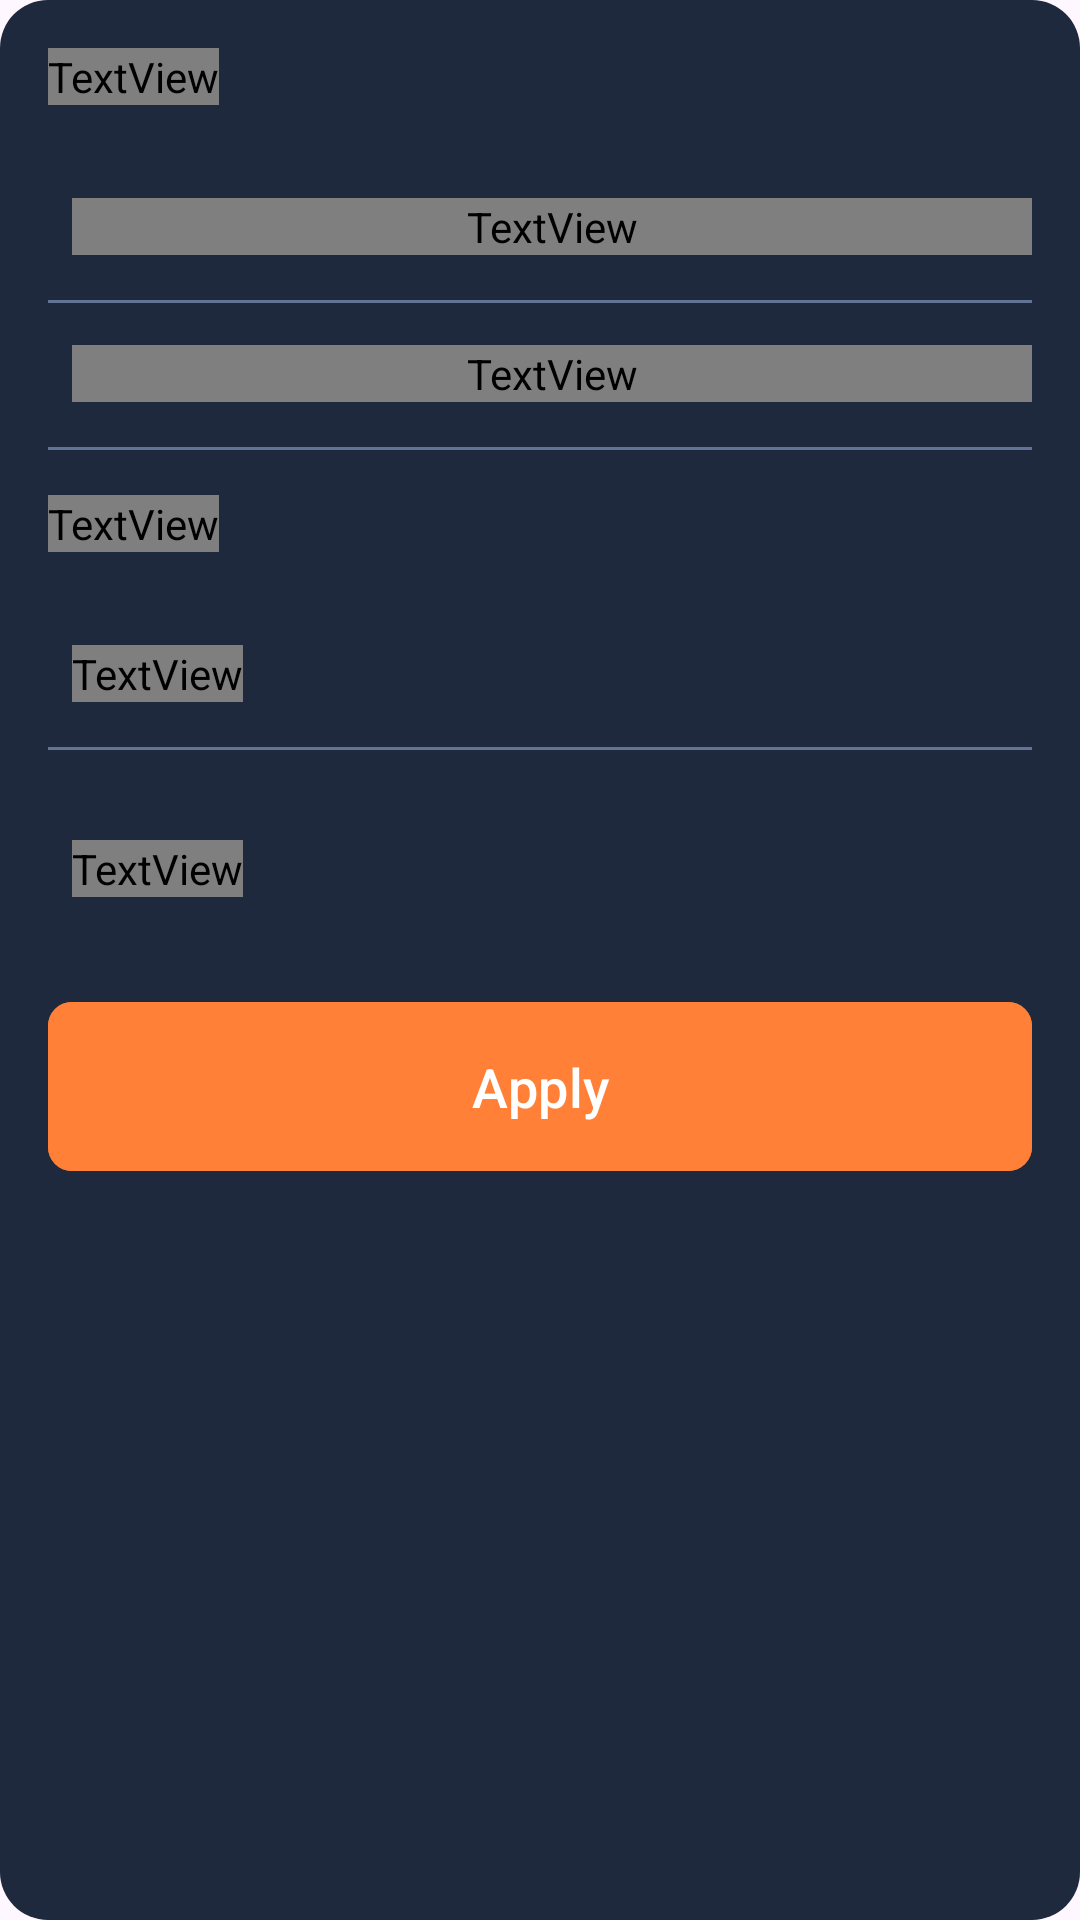

Produce the Android XML layout that renders to this screen, including the resource entries it uses.
<!-- AndroidManifest.xml: application theme Theme.AbosuleCinemaApp -->
<!-- res/layout/fragment_sort_dialog.xml -->
<?xml version="1.0" encoding="utf-8"?>
<androidx.constraintlayout.widget.ConstraintLayout xmlns:android="http://schemas.android.com/apk/res/android"
    xmlns:app="http://schemas.android.com/apk/res-auto"
    xmlns:tools="http://schemas.android.com/tools"
    android:layout_width="match_parent"
    android:layout_height="wrap_content"
    android:background="@drawable/rounded_corners"
    android:paddingVertical="16dp"
    tools:context=".ui.sort.SortDialogFragment">

    <TextView
        android:id="@+id/sort_by_tv"
        android:layout_width="wrap_content"
        android:layout_height="wrap_content"
        android:layout_marginStart="16dp"
        android:fontFamily="@font/pt_root_ui_regular"
        android:text="@string/sort_by"
        android:textColor="@color/light_grey"
        android:textSize="16sp"
        app:layout_constraintStart_toStartOf="parent"
        app:layout_constraintTop_toTopOf="parent" />

    <ImageView
        android:id="@+id/close_tv"
        android:layout_width="25dp"
        android:layout_height="25dp"
        android:layout_marginEnd="32dp"
        android:src="@drawable/baseline_close"
        app:layout_constraintEnd_toEndOf="parent"
        app:layout_constraintTop_toTopOf="parent"
        app:tint="@color/light_grey" />

    <LinearLayout
        android:id="@+id/time_linear_ly"
        android:layout_width="match_parent"
        android:layout_height="wrap_content"
        android:layout_marginHorizontal="16dp"
        android:layout_marginTop="16dp"
        android:orientation="horizontal"
        android:paddingVertical="15dp"
        app:layout_constraintEnd_toEndOf="parent"
        app:layout_constraintStart_toStartOf="parent"
        app:layout_constraintTop_toBottomOf="@id/sort_by_tv">

        <ImageView
            android:id="@+id/check_time_iv"
            android:layout_width="wrap_content"
            android:layout_height="wrap_content"
            android:background="@drawable/baseline_check"
            android:backgroundTint="@color/light_grey"
            android:visibility="invisible" />

        <TextView
            android:id="@+id/sort_time_tv"
            android:layout_width="match_parent"
            android:layout_height="wrap_content"
            android:layout_gravity="center"
            android:layout_marginStart="8dp"
            android:fontFamily="@font/pt_root_ui_regular"
            android:text="@string/time"
            android:textColor="@color/white"
            android:textSize="16sp" />

    </LinearLayout>

    <View
        android:id="@+id/time_view"
        android:layout_width="match_parent"
        android:layout_height="1dp"
        android:layout_marginHorizontal="16dp"
        android:background="@color/light_grey"
        app:layout_constraintEnd_toEndOf="parent"
        app:layout_constraintStart_toStartOf="parent"
        app:layout_constraintTop_toBottomOf="@id/time_linear_ly" />

    <LinearLayout
        android:id="@+id/distance_linear_ly"
        android:layout_width="match_parent"
        android:layout_height="wrap_content"
        android:layout_marginHorizontal="16dp"
        android:orientation="horizontal"
        android:paddingVertical="15dp"
        app:layout_constraintEnd_toEndOf="parent"
        app:layout_constraintStart_toStartOf="parent"
        app:layout_constraintTop_toBottomOf="@id/time_linear_ly">

        <ImageView
            android:id="@+id/check_distance_iv"
            android:layout_width="wrap_content"
            android:layout_height="wrap_content"
            android:background="@drawable/baseline_check"
            android:backgroundTint="@color/light_grey"
            android:visibility="invisible" />

        <TextView
            android:id="@+id/sort_distance_tv"
            android:layout_width="match_parent"
            android:layout_height="wrap_content"
            android:layout_gravity="center"
            android:layout_marginStart="8dp"
            android:fontFamily="@font/pt_root_ui_regular"
            android:text="@string/distance"
            android:textColor="@color/white"
            android:textSize="16sp" />

    </LinearLayout>

    <View
        android:id="@+id/distance_view"
        android:layout_width="match_parent"
        android:layout_height="1dp"
        android:layout_marginHorizontal="16dp"
        android:background="@color/light_grey"
        app:layout_constraintEnd_toEndOf="parent"
        app:layout_constraintStart_toStartOf="parent"
        app:layout_constraintTop_toBottomOf="@id/distance_linear_ly" />


    <View
        android:id="@+id/price_view"
        android:layout_width="match_parent"
        android:layout_height="1dp"
        android:layout_marginHorizontal="16dp"
        android:background="@color/light_grey"
        app:layout_constraintEnd_toEndOf="parent"
        app:layout_constraintStart_toStartOf="parent"
        app:layout_constraintTop_toBottomOf="@id/distance_linear_ly" />

    <TextView
        android:id="@+id/order_tv"
        android:layout_width="wrap_content"
        android:layout_height="wrap_content"
        android:layout_marginStart="16dp"
        android:layout_marginTop="16dp"
        android:fontFamily="@font/pt_root_ui_regular"
        android:text="@string/order"
        android:textColor="@color/light_grey"
        android:textSize="16sp"
        app:layout_constraintStart_toStartOf="parent"
        app:layout_constraintTop_toBottomOf="@id/distance_linear_ly" />

    <LinearLayout
        android:id="@+id/ascending_linear_ly"
        android:layout_width="match_parent"
        android:layout_height="wrap_content"
        android:layout_marginHorizontal="16dp"
        android:layout_marginTop="16dp"
        android:orientation="horizontal"
        android:paddingVertical="15dp"
        app:layout_constraintEnd_toEndOf="parent"
        app:layout_constraintStart_toStartOf="parent"
        app:layout_constraintTop_toBottomOf="@id/order_tv">

        <ImageView
            android:id="@+id/check_ascending_iv"
            android:layout_width="wrap_content"
            android:layout_height="wrap_content"
            android:background="@drawable/baseline_check"
            android:backgroundTint="@color/light_grey"
            android:visibility="invisible" />

        <TextView
            android:id="@+id/order_ascending_tv"
            android:layout_width="wrap_content"
            android:layout_height="wrap_content"
            android:layout_gravity="center"
            android:layout_marginStart="8dp"
            android:fontFamily="@font/pt_root_ui_regular"
            android:text="@string/ascending"
            android:textColor="@color/white"
            android:textSize="16sp"
            app:drawableEndCompat="@drawable/baseline_arrow_upward" />

    </LinearLayout>

    <View
        android:id="@+id/ascending_view"
        android:layout_width="match_parent"
        android:layout_height="1dp"
        android:layout_marginHorizontal="16dp"
        android:background="@color/light_grey"
        app:layout_constraintEnd_toEndOf="parent"
        app:layout_constraintStart_toStartOf="parent"
        app:layout_constraintTop_toBottomOf="@id/ascending_linear_ly" />

    <LinearLayout
        android:id="@+id/descending_linear_ly"
        android:layout_width="match_parent"
        android:layout_height="wrap_content"
        android:layout_marginHorizontal="16dp"
        android:layout_marginTop="16dp"
        android:orientation="horizontal"
        android:paddingVertical="15dp"
        app:layout_constraintEnd_toEndOf="parent"
        app:layout_constraintStart_toStartOf="parent"
        app:layout_constraintTop_toBottomOf="@id/ascending_linear_ly">

        <ImageView
            android:id="@+id/check_descending_iv"
            android:layout_width="wrap_content"
            android:layout_height="wrap_content"
            android:background="@drawable/baseline_check"
            android:backgroundTint="@color/light_grey"
            android:visibility="invisible" />

        <TextView
            android:id="@+id/order_descending_tv"
            android:layout_width="wrap_content"
            android:layout_height="wrap_content"
            android:layout_gravity="center"
            android:layout_marginStart="8dp"
            android:fontFamily="@font/pt_root_ui_regular"
            android:text="@string/descending"
            android:textColor="@color/white"
            android:textSize="16sp"
            app:drawableEndCompat="@drawable/baseline_arrow_downward" />

    </LinearLayout>

    <com.google.android.material.button.MaterialButton
        android:id="@+id/sort_apply_btn"
        android:layout_width="match_parent"
        android:layout_height="wrap_content"
        android:layout_marginHorizontal="16dp"
        android:layout_marginTop="16dp"
        android:backgroundTint="@color/orange"
        android:paddingVertical="16dp"
        android:paddingTop="10dp"
        android:text="@string/apply"
        android:textColor="@color/white"
        android:textSize="18sp"
        app:cornerRadius="8dp"
        app:layout_constraintEnd_toEndOf="parent"
        app:layout_constraintStart_toStartOf="parent"
        app:layout_constraintTop_toBottomOf="@+id/descending_linear_ly"
        tools:ignore="TextContrastCheck" />

</androidx.constraintlayout.widget.ConstraintLayout>
<!-- resources referenced by this layout -->
<resources>
  <color name="light_grey">#637394</color>
  <color name="orange">#FF8036</color>
  <color name="white">#FFFFFFFF</color>
  <!-- drawable rounded_corners (drawable) -->
  <?xml version="1.0" encoding="utf-8"?>
  <shape xmlns:android="http://schemas.android.com/apk/res/android" android:shape="rectangle">
      <corners android:radius="16dp"/>
      <solid android:color="@color/main_app_bar_color"/>
  </shape>
  <string name="apply">Apply</string>
  <string name="ascending">Ascending</string>
  <string name="descending">Descending</string>
  <string name="distance">Distance</string>
  <string name="order">Order</string>
  <string name="sort_by">Sort by</string>
  <string name="time">Time</string>
  <style name="Theme.AbosuleCinemaApp" parent="Base.Theme.AbosuleCinemaApp" />
  <color name="main_app_bar_color">#1F293D</color>
  <style name="Base.Theme.AbosuleCinemaApp" parent="Theme.Material3.DayNight.NoActionBar">
          
          
      </style>
</resources>
